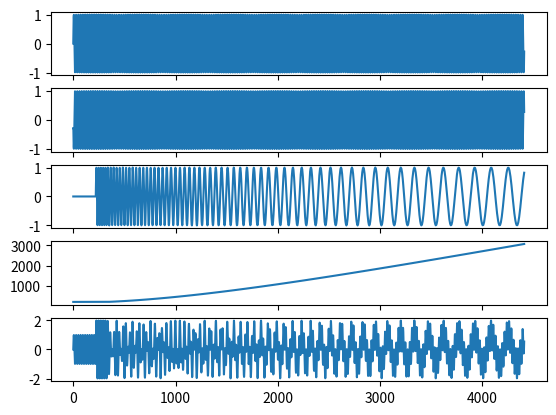

Reproduce this figure in Python.

from cmath import pi, sin
import matplotlib.pyplot as mplt

sampleRate = 44100.0
dt = 1.0 / sampleRate

simulationLengthSeconds = 0.1
simulationLengthSamples = int( simulationLengthSeconds * sampleRate )

testData = [0.0] * simulationLengthSamples
delayData = [0.0] * simulationLengthSamples
inputData = [0.0] * simulationLengthSamples
delayTimeData = [0.0] * simulationLengthSamples
fractionalDelayTimeData = [0.0] * simulationLengthSamples

frequency = 200.0
f = (frequency * sampleRate) / (simulationLengthSamples)


delayTimeSamples = ( simulationLengthSeconds * 0.05 ) * sampleRate
delayTimeSamplesInitial = delayTimeSamples

readPointerInt = int( delayTimeSamples )
readPointerFrac = delayTimeSamples - readPointerInt


time = 0.0
offset = 0
ramp = 0.0
for i in range(simulationLengthSamples):

    inputData[ i ] = sin (2.0 * pi * f * time )
    time += dt

    ########### ########### ########### ########### ########### ########### ###########
    ########### ########### ########### ########### ########### ########### ###########

    delayData[ i ] = ((1.0 - readPointerFrac) * testData[ readPointerInt ]) + (readPointerFrac * testData[ readPointerInt + (1 + offset) ])
    
    ########### ########### ########### ########### ########### ########### ###########
    ########### ########### ########### ########### ########### ########### ###########

    if i > delayTimeSamplesInitial * 1.5:
        delayTimeSamples += (0.9 * ramp)

    if ramp < 1.0:
        ramp = ramp + (0.0008 * (1.0 - ramp))

    if delayTimeSamples > simulationLengthSamples - 2:
        delayTimeSamples = simulationLengthSamples - 2

    readPointerInt = int( delayTimeSamples )
    readPointerFrac = delayTimeSamples - readPointerInt

    delayTimeData[ i ] = readPointerInt
    fractionalDelayTimeData[ i ] = delayData[ i ] + inputData[ i ]

    ########### ########### ########### ########### ########### ########### ###########
    ########### ########### ########### ########### ########### ########### ###########

    testData[ 0 ] = inputData[ i ]

    for q in range( simulationLengthSamples - 1, 0, -1 ):
        testData[ q ] = testData[ q - 1 ]

fig, (ax1, ax2, ax3, ax4, ax5) = mplt.subplots( 5, sharex = True )

ax1.plot(inputData)
ax2.plot(testData)
ax3.plot(delayData)
ax4.plot(delayTimeData)
ax5.plot(fractionalDelayTimeData)

mplt.show()